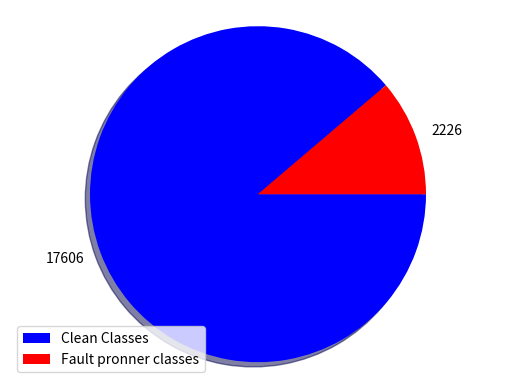

The script that saved this image:
#!/usr/bin/env python
# -*- coding: utf-8 -*-

# import the pyplot library
import matplotlib.pyplot as plt
import numpy as np

def pie_chart():

    #data-vr
    total_vr, buggy_vr = 19832, 2226 
    clean_vr = total_vr - buggy_vr
    values_vr = [clean_vr, buggy_vr]

    #data-non-vr
    total_nvr, buggy_nvr = 20418, 1903
    clean_nvr = total_nvr - buggy_nvr
    values_nvr = [clean_nvr, buggy_nvr]

    #colors = ['b', 'g', 'r', 'c', 'm', 'y']
    colors = ['b', 'r']
    labels = ['Clean Classes', 'Fault pronner classes']
    explode = (0, 0)
    plt.pie(values_vr, colors=colors, labels= values_vr,explode=explode,counterclock=False, shadow=True)
    plt.axis('equal')

    #plt.title('Classification of the analyzed instances according to ACL')
    
    plt.legend(labels,loc=3)
    plt.show()

def stacked_histogram():

    N = 4
    clean = (47.44, 150.62, 287.20, 792.66)
    fault = (6.25, 15.11, 35.31,71.5)
    
    #colors = ['b', 'g', 'r', 'c', 'm', 'y']
    colors = ['b', 'r']    
        
    ind = np.arange(N)    # the x locations for the groups
    width = 0.35       # the width of the bars: can also be len(x) sequence

    p1 = plt.bar(ind, clean, width)
    
    p2 = plt.bar(ind, fault, width, bottom=clean)


    #plt.title('Distribution of defects by size of the repositories')
    plt.ylabel('Classes')
    plt.xlabel('Grouping of repositories by number of classes')
    
    plt.xticks(ind, ('1~100', '101~200', '201~500', '500+'))
    plt.yticks(np.arange(0, 1100, 100))
    plt.legend((p1[0], p2[0]), ('Clean', 'Fault'))


    plt.show()    

if __name__ == "__main__":
    
    pie_chart()
    #stacked_histogram()